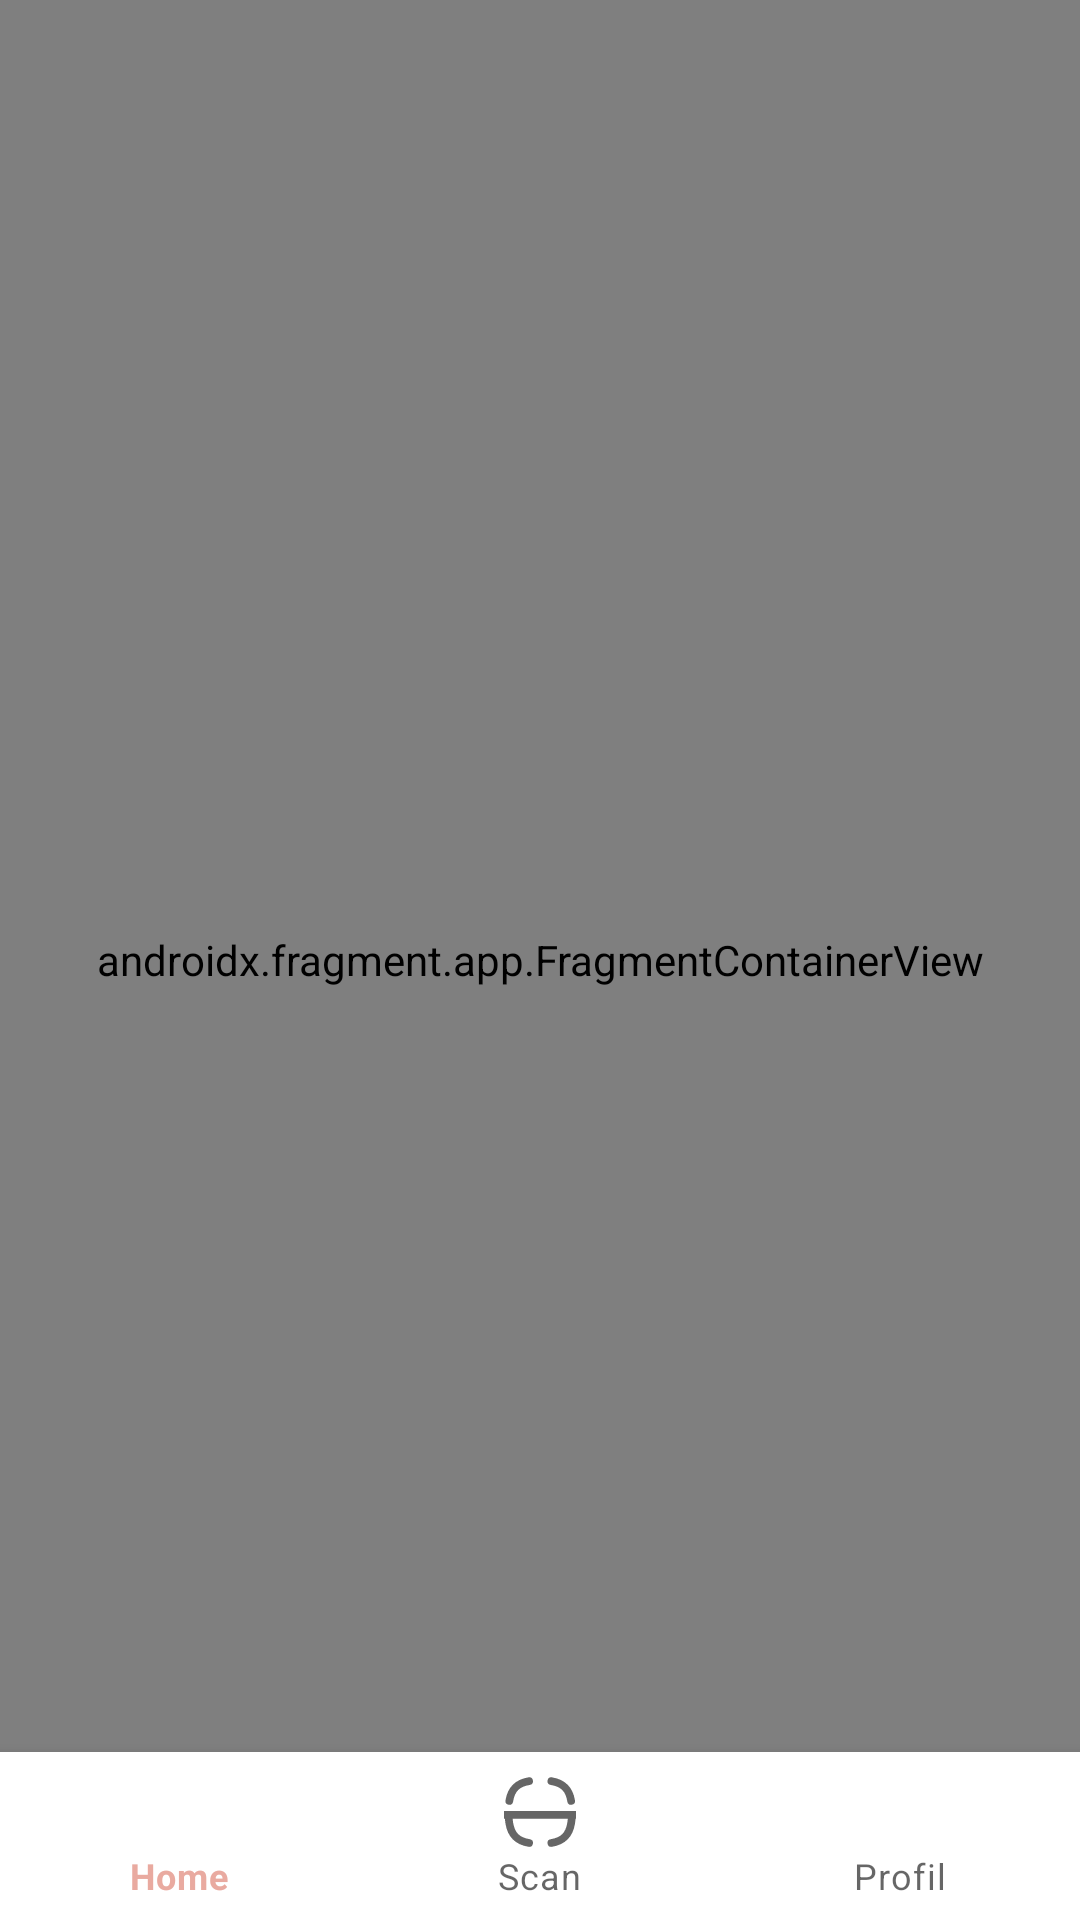

Produce the Android XML layout that renders to this screen, including the resource entries it uses.
<!-- AndroidManifest.xml: application theme Theme.SkinMate -->
<!-- res/layout/activity_main.xml -->
<?xml version="1.0" encoding="utf-8"?>
<androidx.constraintlayout.widget.ConstraintLayout xmlns:android="http://schemas.android.com/apk/res/android"
    xmlns:app="http://schemas.android.com/apk/res-auto"
    xmlns:tools="http://schemas.android.com/tools"
    android:layout_width="match_parent"
    android:layout_height="match_parent"
    android:id="@+id/container">

    <com.google.android.material.bottomnavigation.BottomNavigationView
        android:id="@+id/nav_view"
        android:layout_width="0dp"
        android:layout_height="wrap_content"
        android:layout_marginStart="0dp"
        android:layout_marginEnd="0dp"
        android:background="?android:attr/windowBackground"
        app:layout_constraintBottom_toBottomOf="parent"
        app:layout_constraintLeft_toLeftOf="parent"
        app:layout_constraintRight_toRightOf="parent"
        app:menu="@menu/bottom_nav_menu"/>

    <androidx.fragment.app.FragmentContainerView
        android:id="@+id/nav_host_fragment_activity_main"
        android:name="androidx.navigation.fragment.NavHostFragment"
        android:layout_width="match_parent"
        android:layout_height="match_parent"
        app:defaultNavHost="true"
        app:navGraph="@navigation/navigation" />



</androidx.constraintlayout.widget.ConstraintLayout>
<!-- resources referenced by this layout -->
<resources>
  <style name="Theme.SkinMate" parent="Theme.MaterialComponents.DayNight.NoActionBar">
          
          <item name="colorPrimary">@color/pink_500</item>
          <item name="colorPrimaryVariant">@color/brown_600</item>
          <item name="colorOnPrimary">@color/white</item>
          
          <item name="colorSecondary">@color/brown_100</item>
          <item name="colorSecondaryVariant">@color/teal_700</item>
          <item name="colorOnSecondary">@color/black</item>
          
          <item name="android:statusBarColor">?attr/colorPrimaryVariant</item>
          
      </style>
  <color name="pink_500">#E9AAA0</color>
  <color name="brown_600">#544645</color>
  <color name="white">#FFFFFFFF</color>
  <color name="brown_100">#978280</color>
  <color name="teal_700">#FF018786</color>
  <color name="black">#FF000000</color>
</resources>
